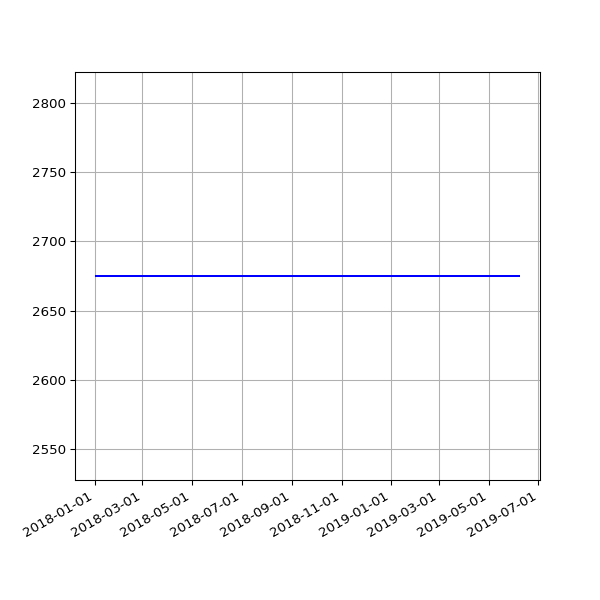

Data behind this chart, as committed beside it:
date, value
2018-01-03 06:31:35 +0000, 2675
2018-01-04 07:02:46 +0000, 2675
2018-01-06 08:01:49 +0000, 2675
2018-01-11 06:13:35 +0000, 2675
2018-01-12 06:28:21 +0000, 2675
2018-01-13 07:12:13 +0000, 2675
2018-01-15 06:43:57 +0000, 2675
2018-01-16 08:42:18 +0000, 2675
2018-01-19 06:26:40 +0000, 2675
2018-01-21 08:30:58 +0000, 2675
2018-01-23 06:21:37 +0000, 2675
2018-01-24 06:43:14 +0000, 2675
2018-01-25 06:52:15 +0000, 2675
2018-01-26 07:27:50 +0000, 2675
2018-01-28 07:03:24 +0000, 2675
2018-01-29 07:28:53 +0000, 2675
2018-02-06 05:29:04 +0000, 2675
2018-02-16 05:14:58 +0000, 2675
2018-02-19 05:19:21 +0000, 2675
2018-02-25 05:15:56 +0000, 2675
2018-03-01 05:27:36 +0000, 2675
2018-03-04 05:26:08 +0000, 2675
2018-03-07 05:42:31 +0000, 2675
2018-03-10 05:38:57 +0000, 2675
2018-03-22 05:24:43 +0000, 2675
2018-03-25 06:19:36 +0100, 2675
2018-04-01 05:34:15 +0100, 2675
2018-04-04 05:34:29 +0100, 2675
2018-04-07 05:49:30 +0100, 2675
2018-04-22 05:15:17 +0100, 2675
2018-06-01 05:44:15 +0100, 2675
2018-06-04 05:24:39 +0100, 2675
2018-06-07 06:06:31 +0100, 2675
2018-06-25 05:53:05 +0100, 2675
2018-07-10 06:31:48 +0100, 2675
2018-07-16 06:27:33 +0100, 2675
2018-07-22 06:28:04 +0100, 2675
2018-07-25 06:33:35 +0100, 2675
2018-07-28 06:42:39 +0100, 2675
2018-08-01 06:05:11 +0100, 2675
2018-08-04 05:47:50 +0100, 2675
2018-08-07 06:16:22 +0100, 2675
2018-08-10 06:44:44 +0100, 2675
2018-08-13 06:18:24 +0100, 2675
2018-08-16 06:36:33 +0100, 2675
2018-08-19 06:01:25 +0100, 2675
2018-08-22 06:51:37 +0100, 2675
2018-08-25 06:24:08 +0100, 2675
2018-08-28 06:26:32 +0100, 2675
2018-09-01 05:58:49 +0100, 2675
2018-09-04 05:55:32 +0100, 2675
2018-09-07 05:52:57 +0100, 2675
2018-09-10 06:01:53 +0100, 2675
2018-09-13 05:45:39 +0100, 2675
2018-09-16 05:46:46 +0100, 2675
2018-09-19 06:33:00 +0100, 2675
2018-09-22 05:54:16 +0100, 2675
2018-09-25 05:59:08 +0100, 2675
2018-10-04 06:11:36 +0100, 2675
2018-10-07 06:27:15 +0100, 2675
... 72 more rows
